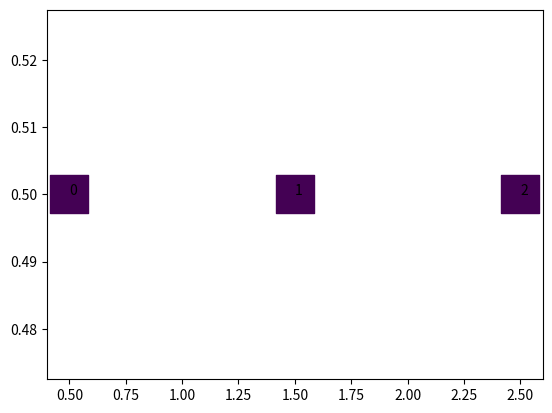

This chart was generated by the following Python code: (Note: this script raises an exception after producing the figure.)
import numpy as np
import matplotlib.pyplot as plt
from scipy.sparse import csr_matrix
from scipy.sparse.linalg import spsolve
import time

class Node:
   def __init__(self, type_node, internal, index, i = 0, j = 0, k = 0, x = 0, y = 0, z = 0):
    """
    Inicializa um nó da malha

    Atributos:
    ----------
    x, y, z: float
        Coordenadas do nó
    type_node: string
        Tipo do nó (volume ou hface, lface ou wface)
    internal : bool
        Indica se o nó é interno ou não
    index: int
        Índice do nó na malha (Esquerda para direita, de cima para baixo)
        Depende do tipo de nó 
    adjacents: list
        Lista de nós adjacentes e suas distâncias
        Se o nó for do tipo volume, serão nós de face
        Se o nó for do tipo face, serão nós de volume
    coeff: list
        Lista de coeficientes de cada nó
        Se o nó for do tipo volume, será uma lista de no máximo 5 coeficientes (cima, direita, centro, esquerda, baixo)
        Se o nó for do tipo face, será um valor único
    """
    self.x, self.y, self.z = x, y, z
    self.type_node = type_node
    self.internal = internal
    self.index = index
    self.i, self.j, self.k = i, j, k

    
    def __repr__(self):
        return f"Node({self.coords}, {self.type_node}, {self.internal}, {self.index})"

    def __str__(self):
        return f"Node({self.coords}, {self.type_node}, {self.internal}, {self.index})"

class Mesh:
    def __init__(self):
        """
        Inicializa uma malha de linhas (1D), quadrados (2D) ou cubos (3D)

        Atributos:
        ----------
        volumes : np.array
            Lista de nós do tipo volume
        faces : np.array
            Lista de nós do tipo face

        """
        self.volumes = None
        self.faces = None
        self.axis_attibutes = None
        self.dimension = None
        self.volumes_adjacents = None
        self.faces_adjacents = None
        self.nx, self.ny, self.nz = 1, 1, 1
        self.dx, self.dy, self.dz = 0, 0, 0
        self.nhfaces, self.nlfaces, self.nwfaces = 0, 0, 0
        self.nvols, self.nfaces = 0, 0
        self.volumes_trans = None
        self.faces_trans = None
        self.A = None
        self.p = None
    
    def assemble_mesh(self, axis_attibutes):
        """
        Monta a malha de acordo com os atributos passados

        Parâmetros:
        -----------
        axis_attibutes : list of tuples
            Lista de tuplas com os atributos de cada eixo
            Cada tupla contém o número de nós de volumes no eixo (n) e o espaçamento no eixo (d)
            Exemplo: [(nx, dx)]
                     [(nx, dx), (ny, dy)]
                     [(nx, dx), (ny, dy), (nz, dz)] 

        """
        start_time = time.time()

        self.axis_attibutes = axis_attibutes
        self.dimension = len(axis_attibutes)
        if(self.dimension > 3):
            raise Exception("Número de eixos inválido")

        self.nx = axis_attibutes[0][0]
        self.dx = axis_attibutes[0][1]

        self.ny = axis_attibutes[1][0] if self.dimension > 1 else 1
        self.dy = axis_attibutes[1][1] if self.dimension > 1 else 1

        self.nz = axis_attibutes[2][0] if self.dimension > 2 else 1
        self.dz = axis_attibutes[2][1] if self.dimension > 2 else 1
        
        self.nvols = self._get_num_volumes()
        self.volumes = np.empty((self.nvols), dtype=Node)
        self.volumes_trans = np.empty((self.nvols), dtype=float)
        self.volumes_adjacents = np.empty((self.nvols, 0), dtype = Node)
        

        self.nfaces = self._get_num_faces()
        self.faces = np.empty((self.nfaces), dtype=Node)
        self.faces_trans = np.empty((self.nfaces), dtype=float)
        self.faces_adjacents = np.empty((self.nfaces, 2), dtype = int)
        

        start_vols_time = time.time()
        self._assemble_volumes()
        print("Time required to assemble volumes: ", round(time.time() - start_vols_time, 5), "s")

        start_faces_time = time.time()
        self._assemble_faces()
        print("Time required to assemble faces: ", round(time.time() - start_faces_time, 5), "s")
        
        start_adjs_time = time.time()
        self._assemble_adjacents()
        print("Time required to assemble adjs: ", round(time.time() - start_adjs_time, 5), "s")

        print("Time required to assemble mesh: ", round(time.time() - start_time, 5), "s")
    

    def assemble_faces_transmissibilities(self, K):
        """
        Monta as transmissibilidades das faces da malha
        """
        start_time = time.time()

        self.volumes_trans = np.flip(K, 1).flatten()

        Kh = 2 / (1/K[:, :, 1:] + 1/K[:, :, :-1])
        Kh = np.insert(Kh,  0, K[:, :, 0], axis = 2)
        Kh = np.insert(Kh, self.nx, K[:, :, -1], axis = 2)
        
        Kl = 2 / (1/K[:, 1:, :] + 1/K[:, :-1, :])
        Kl = np.insert(Kl,  0, K[:, 0, :], axis = 1)
        Kl = np.insert(Kl, self.ny, K[:, -1, :], axis = 1)
        
        Kw = 2 / (1/K[1:, :, :] + 1/K[:-1, :, :])
        Kw = np.insert(Kw,  0, K[0, :, :], axis = 0)
        Kw = np.insert(Kw, self.nz, K[-1, :, :], axis = 0)
    
        faces_trans_h = np.flip(Kh, 1).flatten() / self.dx
        faces_trans_l = np.flip(Kl, 1).flatten() / self.dy if self.dimension > 1 else np.empty((0))
        faces_trans_w = np.flip(Kw, 1).flatten() / self.dz if self.dimension > 2 else np.empty((0))

        self.faces_trans = np.hstack((faces_trans_h, faces_trans_l, faces_trans_w))
        self.faces_trans = np.hstack((-self.faces_trans, -self.faces_trans))

        print("Time required to assemble faces transmissibilities: ", round(time.time() - start_time, 5), "s")
        
    def assemble_tpfa_matrix(self):
        """
        Monta a matriz de transmissibilidade TPFA
        """
        start_time = time.time()

        row_index_p = self.faces_adjacents[:, 0]
        col_index_p = self.faces_adjacents[:, 1]
        row_index = np.hstack((row_index_p, col_index_p))
        col_index = np.hstack((col_index_p, row_index_p))

        self.A = csr_matrix((self.faces_trans, (row_index, col_index)), shape=(self.nvols, self.nvols))
        self.A.setdiag(0)
        self.A.setdiag(-self.A.sum(axis=1))

        print("Time required to assemble TPFA matrix: ", round(time.time() - start_time, 5), "s")

    def plot(self, options = None):
        """
        Plota a malha (1D, 2D ou 3D)
        """
        if self.dimension == 1 or self.dimension == 2:
            self._plot_2d(options)
        elif self.dimension == 3:
            self._plot_3d(options)
        else:
            raise Exception("Número de eixos inválido")
        
    def set_boundary_conditions(self, bc, volume):
        """
        Define as condições de contorno
        """
        i, j, k = volume
        i = i if i >= 0 else self.nx + i
        j = j if j >= 0 else self.ny + j
        k = k if k >= 0 else self.nz + k
        index = i + j * self.nx + k * self.nx * self.ny
        if bc == "dirichlet":
            self.A[index, :] = 0
            self.A[index, index] = 1

        
    def solve_tpfa(self, q):
        """
        Resolve o sistema linear da malha
        """
        start_time = time.time()

        self.p = spsolve(self.A, q)

        print("Time required to solve TPFA system: ", round(time.time() - start_time, 5), "s")
        return self.p

    def _plot_2d(self, options):
        """
        Plota a malha 2D com o índice de cada nó
        """
        (show_coordinates, show_volumes, 
         show_faces, show_adjacents, 
         show_transmissibilities, show_A,
         show_solution) = options if options else (False, True, True, False, False, False, False)

        off = 0.1 * (self.dy) * (0.06 if self.dimension == 1 else 2)
        fig, ax = plt.subplots()
        if show_volumes:
            for volume in self.volumes:
                if not show_solution:
                    ax.scatter(volume.x, volume.y, marker = "s", c="r" if volume.internal else "g") 
                else:
                    color = (self.p[volume.index] - min(self.p))/(max(self.p) - min(self.p)) * 255
                    print(color)
                    ax.scatter(volume.x, volume.y, s = (self.dx) * 720, c = color, marker = "s")
                ax.annotate(volume.index, (volume.x, volume.y))
                if show_coordinates:
                    ax.annotate("i: " + str(volume.i), (volume.x, volume.y + off))
                    ax.annotate("j: " + str(volume.j), (volume.x, volume.y + off/2))
                if show_transmissibilities:
                    plt.annotate("T: " + str(np.around(self.volumes_trans[volume.index],4)), (volume.x, volume.y - off/2))
                

        if show_faces:
            for face in self.faces:
                plt.scatter(face.x, face.y, c="b" if face.internal else "y")
                plt.annotate(face.index, (face.x, face.y))
                if show_coordinates:
                    plt.annotate("i: " + str(face.i), (face.x, face.y + off))
                    plt.annotate("j: " + str(face.j), (face.x, face.y + off/2))
                if show_transmissibilities:
                    plt.annotate("T: " + str(np.around(self.faces_trans[face.index],4)), (face.x, face.y - off/2))

        if show_adjacents:
            for face_idx, face_adj in enumerate(self.faces_adjacents): 
                for vol_idx in face_adj:
                    plt.plot([self.faces[face_idx].x, self.volumes[vol_idx].x], [self.faces[face_idx].y, self.volumes[vol_idx].y], c="b")
        
        plt.set_xlabel("x")
        plt.set_ylabel("y")
        plt.set_title("Malha {}D".format(self.dimension))
        plt.grid()
        plt.colorbar()
        plt.show()

        if show_A:
            print("Matriz de transmissibilidade:\n\n", np.around(self.A.todense(),4), "\n")

    def _plot_3d(self, options):
        """
        Plota a malha 3D com o índice de cada nó
        """
        (show_coordinates, show_volumes, 
         show_faces, show_adjacents, 
         show_transmissibilities, show_A,
         show_solution) = options if options else (False, True, True, False, False, False, False)
        
        fig = plt.figure()
        ax = fig.add_subplot(111, projection='3d')
        off = 0.1 * (self.dy) * 2
        
        if show_volumes:
            for volume in self.volumes:
                if not show_solution:
                    ax.scatter(volume.x, volume.y, volume.z, marker = "s", c="r" if volume.internal else "g") 
                else:
                    color = (self.p[volume.index] - min(self.p))/(max(self.p) - min(self.p)) * 255
                    ax.scatter(volume.x, volume.y, volume.z, s = (self.dx) * 720, c=color, marker = "s", cmap="plasma")
                if show_coordinates:
                    ax.text(volume.x, volume.y, volume.z + off, "i: " + str(volume.i))
                    ax.text(volume.x, volume.y, volume.z + 2 * off / 3 , "j: " + str(volume.j))
                    ax.text(volume.x, volume.y, volume.z + off / 3, "k: " + str(volume.k))
                if show_transmissibilities:
                    ax.text(volume.x, volume.y, volume.z - off/2, "T: " + str(np.around(self.volumes_trans[volume.index], 4)))
        
        if show_faces:
            for face in self.faces:
                ax.scatter(face.x, face.y, face.z, c="b" if face.internal else "y")
                ax.text(face.x, face.y, face.z, face.index)
                if show_coordinates:
                    ax.text(face.x, face.y, face.z + off, "i: " + str(face.i))
                    ax.text(face.x, face.y, face.z + 2 * off / 2, "j: " + str(face.j))
                    ax.text(face.x, face.y, face.z + off / 3, "k: " + str(face.k))
                if show_transmissibilities:
                    ax.text(face.x, face.y, face.z - off/2, "T: " +  str(np.around(self.faces_trans[face.index], 4)))
        
        if show_adjacents:
            for face_idx, face_adj in enumerate(self.faces_adjacents): 
                for vol_idx in face_adj:
                    ax.plot([self.faces[face_idx].x, self.volumes[vol_idx].x], [self.faces[face_idx].y, self.volumes[vol_idx].y], [self.faces[face_idx].z, self.volumes[vol_idx].z], c="b")
        
        ax.set_xlabel("x")
        ax.set_ylabel("y")
        ax.set_zlabel("z")
        ax.set_title("Malha {}D".format(self.dimension))
        ax.grid()
        plt.show()

        if show_A:
            print("Matriz de transmissibilidade:\n\n", np.around(self.A.todense(),4), "\n")
            
    def _assemble_volumes(self):
        """
        Monta os nós do tipo volume
        """
        for i in range(self.nx):
            for j in range(self.ny):
                for k in range(self.nz):
                    index = i + j * self.nx + k * self.nx * self.ny
                    x = (i + 1/2) * self.dx
                    y = (j + 1/2) * self.dy
                    z = (k + 1/2) * self.dz
                    self.volumes[index] = Node("volume", self._is_internal_node(i, j, k, "volume"), index, i, j, k, x, y, z)

    def _assemble_faces(self):
        """
        Monta os nós do tipo face
        """
        self._assemble_hfaces()
        if self.dimension >= 2:
            self._assemble_lfaces()
        if self.dimension == 3:
           self._assemble_wfaces()
        
    def _assemble_hfaces(self):
        """
        Monta os nós do tipo face de altura
        """
        self.nhfaces = (self.nx + 1) * self.ny * self.nz
        for i in range(self.nx + 1):
            for j in range(self.ny):
                for k in range(self.nz):
                    index = i + j * (self.nx + 1) + k * (self.nx + 1) * (self.ny)
                    x = i * self.dx
                    y = (j + 1/2) * self.dy
                    z = (k + 1/2) * self.dz
                    self.faces[index] = Node("hface", self._is_internal_node(i, j, k, "hface"), index, i, j, k, x, y, z)
        
    def _assemble_lfaces(self):
        """
        Monta os nós do tipo face de comprimento
        """
        self.nlfaces = self.nx * (self.ny + 1) * self.nz
        for i in range(self.nx):
            for j in range(self.ny + 1):
                for k in range(self.nz):
                    index = i + j * self.nx + k * self.nx * (self.ny + 1) + self.nhfaces
                    x = (i + 1/2) * self.dx
                    y = j * self.dy
                    z = (k + 1/2) * self.dz
                    self.faces[index] = Node("lface", self._is_internal_node(i, j, k, "lface"), index, i, j, k, x, y, z)
    
    def _assemble_wfaces(self):
        """
        Monta os nós do tipo face de largura
        """
        self.nwfaces = self.nx * self.ny * (self.nz + 1)
        for i in range(self.nx):
            for j in range(self.ny):
                for k in range(self.nz + 1):
                    index = i + j * self.nx + k * self.nx * self.ny + self.nhfaces + self.nlfaces
                    x = (i + 1/2) * self.dx
                    y = (j + 1/2) * self.dy
                    z = k * self.dz
                    self.faces[index] = Node("wface", self._is_internal_node(i, j, k, "wface"), index, i, j, k, x, y, z)
    
    def _assemble_adjacents(self):
        """
        Monta a lista de adjacência de cada nó
        """
        for face in self.faces:
            if face.type_node == "hface":
                v1x, v1y, v1z = face.x + self.dx/2, face.y, face.z
                v2x, v2y, v2z = face.x - self.dx/2, face.y, face.z
                v1 = self._get_volume(v1x, v1y, v1z)
                v2 = self._get_volume(v2x, v2y, v2z)
                self.faces_adjacents[face.index] = np.array([v1 if v1 != None else v2, v2 if v2 != None else v1])
                if v1:
                    self.volumes_adjacents[v1] = np.append(self.volumes_adjacents[v1],face.index)
                if v2:
                    self.volumes_adjacents[v2] = np.append(self.volumes_adjacents[v2],face.index)
            elif face.type_node == "lface":
                v1x, v1y, v1z = face.x, face.y + self.dy/2, face.z
                v2x, v2y, v2z = face.x, face.y - self.dy/2, face.z
                v1 = self._get_volume(v1x, v1y, v1z)
                v2 = self._get_volume(v2x, v2y, v2z)
                self.faces_adjacents[face.index] = np.array([v1 if v1 != None else v2, v2 if v2 != None else v1])
                if v1:
                    self.volumes_adjacents[v1] = np.append(self.volumes_adjacents[v1],face.index)
                if v2:
                    self.volumes_adjacents[v2] = np.append(self.volumes_adjacents[v2],face.index)
            elif face.type_node == "wface":
                v1x, v1y, v1z = face.x, face.y, face.z + self.dz/2
                v2x, v2y, v2z = face.x, face.y, face.z - self.dz/2
                v1 = self._get_volume(v1x, v1y, v1z)
                v2 = self._get_volume(v2x, v2y, v2z)
                self.faces_adjacents[face.index] = np.array([v1 if v1 != None else v2, v2 if v2 != None else v1])
                if v1:
                    self.volumes_adjacents[v1] = np.append(self.volumes_adjacents[v1],face.index)
                if v2:
                    self.volumes_adjacents[v2] = np.append(self.volumes_adjacents[v2],face.index)
            
    def _get_volume(self, x, y, z):
        """
        Retorna o volume que contém o ponto (x, y, z)
        """
        i = int(x / self.dx)
        j = int(y / self.dy)
        k = int(z / self.dz)
        index = i + j * self.nx + k * self.nx * self.ny
        if(i < 0 or i >= self.nx or j < 0 or j >= self.ny or k < 0 or k >= self.nz or index >= len(self.volumes)):
            return None
        return index
    
    def _is_internal_node(self, i, j, k, node_type):
        """
        Retorna se o nó é interno ou não
        """
        if(node_type == "volume"):
            if(self.dimension == 1):
                return i != 0 and i != self.nx - 1
            elif(self.dimension == 2):
                return (i != 0 and i != self.nx - 1) and (j != 0 and j != self.ny - 1)
            elif(self.dimension == 3):
                return (i != 0 and i != self.nx - 1) and (j != 0 and j != self.ny - 1) and (k != 0 and k != self.nz - 1)
        if(node_type == "hface"):
            return i != 0 and i != self.nx
        if(node_type == "lface"):
            return j != 0 and j != self.ny
        if(node_type == "wface"):
            return k != 0 and k != self.nz

    def _get_num_volumes(self):
        """
        Retorna o número de volumes da malha
        """
        if(self.dimension == 1):
            return self.nx
        elif(self.dimension == 2):
            return self.nx * self.ny
        elif(self.dimension == 3):
            return self.nx * self.ny * self.nz
        
    def _get_num_faces(self):
        """
        Retorna o número de faces da malha
        """

        # N de faces ->
        # 1D: nfaces = nx + 1
        # 2D: nfaces = nx * ny + nx * (ny + 1) + ny * (nx + 1)
        # 3D: nfaces = nx * ny * nz + nx * ny * (nz + 1) + nx * (ny + 1) * nz + (nx + 1) * ny * nz

        if(self.dimension == 1):
            return self.nx + 1
        elif(self.dimension == 2):
            return self.nx * (self.ny + 1) + self.ny * (self.nx + 1)
        elif(self.dimension == 3):
            return self.nx * self.ny * (self.nz + 1) + self.nx * (self.ny + 1) * self.nz + (self.nx + 1) * self.ny * self.nz


def main():
    np.set_printoptions(suppress=True)
    (nx, dx) = (3, 1)
    (ny, dy) = (3, 1)
    (nz, dz) = (3, 1)

    mesh1d = Mesh()
    mesh1d.assemble_mesh([(nx, dx)])
    
    mesh2d = Mesh()
    mesh2d.assemble_mesh([(nx, dx), (ny, dy)])
    
    mesh3d = Mesh()
    mesh3d.assemble_mesh([(nx, dx), (ny, dy), (nz, dz)])

    K1d = np.array([[[1. for i in range (mesh1d.nx)]]])
    K1d[0,0,2:] = 1000

    K2d = np.array([[[1. for i in range(mesh2d.nx)] for j in range(mesh2d.ny)]])
    np.fill_diagonal(K2d[0], 1/1000)

    K3d = np.array([[[1for i in range(mesh3d.nx)] for j in range(mesh3d.ny)] for k in range(mesh3d.nz)])
    
    mesh1d.assemble_faces_transmissibilities(K1d)
    mesh1d.assemble_tpfa_matrix()

    mesh2d.assemble_faces_transmissibilities(K2d)
    mesh2d.assemble_tpfa_matrix()

    mesh3d.assemble_faces_transmissibilities(K3d)
    mesh3d.assemble_tpfa_matrix()
    
    
    q1d = np.zeros(mesh1d.nvols)
    q1d[0] = -200
    q1d[-1] = -100
    mesh1d.set_boundary_conditions("dirichlet", ( 0, 0, 0))
    mesh1d.set_boundary_conditions("dirichlet", (-1, 0, 0))

    q2d = np.zeros(mesh2d.nvols)
    q2d[0] = 1
    q2d[-1] = 1
    mesh2d.set_boundary_conditions("dirichlet", ( 0, 0, 0))
    mesh2d.set_boundary_conditions("neumann",   (-1,-1, 0))
    

    q3d = np.zeros(mesh3d.nvols)
    q3d[0] = 1
    q3d[-1] = 1
    mesh3d.set_boundary_conditions("dirichlet", ( 0, 0, 0))
    mesh3d.set_boundary_conditions("neumann",   (-1,-1,-1))

    p1d = mesh1d.solve_tpfa(q1d)
    p2d = mesh2d.solve_tpfa(q2d)
    p3d = mesh3d.solve_tpfa(q3d)

    options = (show_coordinates, show_volumes, 
               show_faces, show_adjacents, 
               show_transmissibilities, show_A, show_solution) = (False, True, False, False, False, False, True)
    
    mesh1d.plot(options)
    mesh2d.plot(options)
    mesh3d.plot(options)
    

if __name__ == "__main__":
    main()
